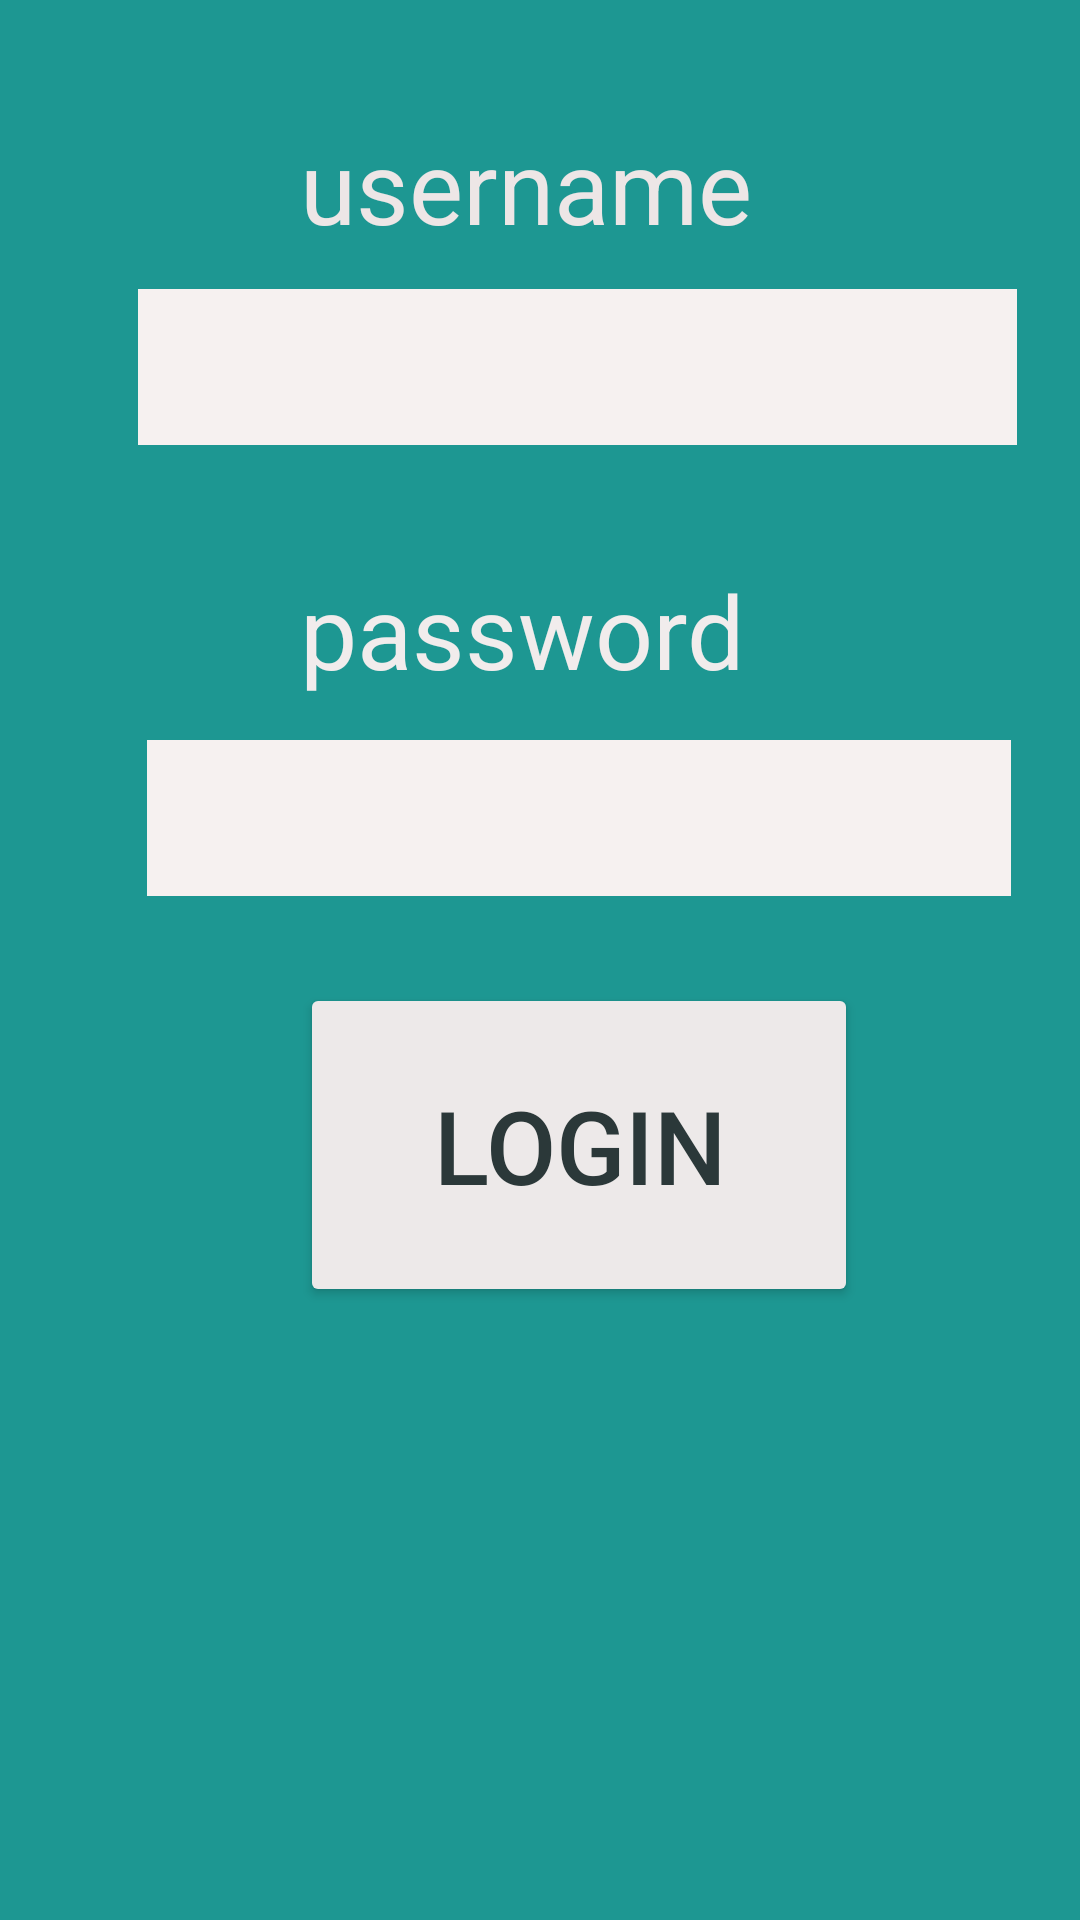

Produce the Android XML layout that renders to this screen, including the resource entries it uses.
<!-- AndroidManifest.xml: application theme Theme.BaltazarLogin -->
<!-- res/layout/activity_main.xml -->
<?xml version="1.0" encoding="utf-8"?>
<LinearLayout xmlns:android="http://schemas.android.com/apk/res/android"
    xmlns:app="http://schemas.android.com/apk/res-auto"
    xmlns:tools="http://schemas.android.com/tools"
    android:layout_width="match_parent"
    android:layout_height="match_parent"
    android:layout_gravity="center"
    android:background="#1D9792"
    android:gravity="top"
    android:orientation="vertical"
    tools:ignore="ExtraText">

    <TextView
        android:layout_width="172dp"
        android:layout_height="wrap_content"
        android:layout_marginStart="100dp"
        android:layout_marginTop="39dp"
        android:text="username"
        android:textAppearance="?android:attr/textAppearanceMedium"
        android:textColor="#EDE6E6"
        android:textSize="34sp" />
    <EditText
        android:id="@+id/user"
        android:layout_width="293dp"
        android:layout_height="52dp"
        android:layout_marginStart="46dp"
        android:layout_marginTop="12dp"
        android:background="#F6F1F0"
        android:ems="10"
        android:autofillHints="USERNAME"
        tools:ignore="LabelFor" />
    <TextView
        android:layout_width="wrap_content"
        android:layout_height="wrap_content"
        android:layout_marginStart="100dp"
        android:layout_marginTop="39dp"
        android:text="password"
        android:textAppearance="?android:attr/textAppearanceMedium"
        android:textColor="#F1ECEC"
        android:textSize="34sp" />
    <EditText
        android:id="@+id/pass"
        android:layout_width="288dp"
        android:layout_height="52dp"
        android:layout_marginStart="49dp"
        android:layout_marginTop="14dp"
        android:background="#F6F1F0"
        android:ems="10"
        android:inputType="textPassword"
        android:autofillHints="PASSWORD"
        tools:ignore="LabelFor" />
    <Button
        android:id="@+id/button1"
        android:layout_width="186dp"
        android:layout_height="108dp"
        android:layout_marginStart="100dp"
        android:layout_marginTop="29dp"
        android:text="login"
        android:textColor="#2B3839"
        android:textSize="34sp"
        app:backgroundTint="#EDE9E9" />


</LinearLayout>
<!-- resources referenced by this layout -->
<resources>
  <style name="Theme.BaltazarLogin" parent="Theme.MaterialComponents.DayNight.DarkActionBar">
          
          <item name="colorPrimary">@color/purple_500</item>
          <item name="colorPrimaryVariant">@color/purple_700</item>
          <item name="colorOnPrimary">@color/white</item>
          
          <item name="colorSecondary">@color/teal_200</item>
          <item name="colorSecondaryVariant">@color/teal_700</item>
          <item name="colorOnSecondary">@color/black</item>
          
          <item name="android:statusBarColor" tools:targetApi="l">?attr/colorPrimaryVariant</item>
          
      </style>
  <!-- not gathered from this repository: default colours our renderer supplied (Android Studio template values) -->
  <color name="purple_500">#FF6200EE</color>
  <color name="purple_700">#FF3700B3</color>
  <color name="teal_200">#FF03DAC5</color>
  <color name="teal_700">#FF018786</color>
  <color name="black">#FF000000</color>
  <color name="white">#FFFFFFFF</color>
</resources>
